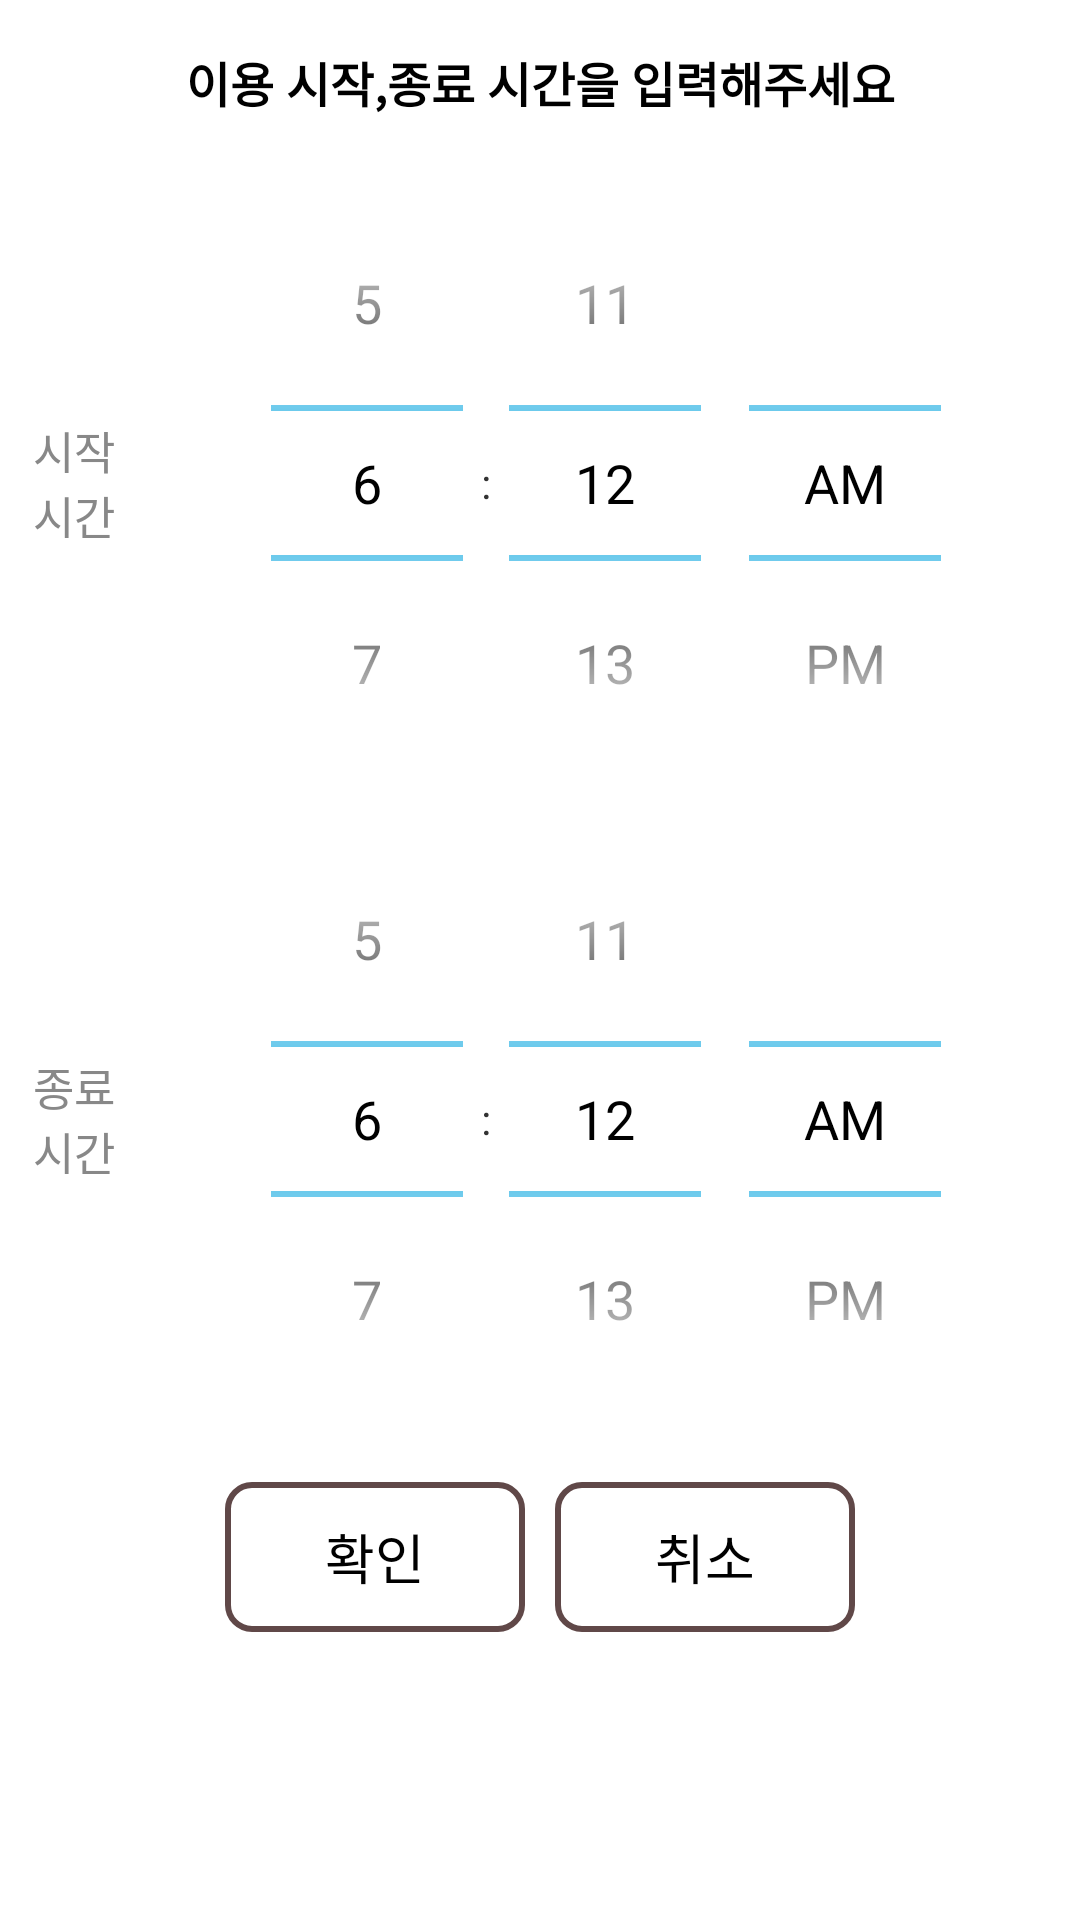

Layout XML and referenced resources for this Android screen:
<!-- AndroidManifest.xml: application theme AppTheme -->
<!-- res/layout/activity_routetimedialog.xml -->
<?xml version="1.0" encoding="utf-8"?>
<LinearLayout xmlns:android="http://schemas.android.com/apk/res/android"
    android:layout_width="match_parent"
    android:layout_height="match_parent"
    android:orientation="vertical">

    <LinearLayout
        android:layout_width="match_parent"
        android:layout_height="wrap_content"
        android:background="#ffffff"

        android:orientation="vertical">

        <TextView
            android:layout_width="match_parent"
            android:layout_height="55dp"
            android:background="@drawable/nav_title_bg"
            android:gravity="center"
            android:text="이용 시작,종료 시간을 입력해주세요"
            android:textColor="#000000"
            android:textSize="16dp"
            android:textStyle="bold" />

        <LinearLayout
            android:layout_width="match_parent"
            android:layout_height="wrap_content"
            android:orientation="horizontal">

            <TextView
                android:layout_width="0dp"
                android:layout_height="wrap_content"
                android:layout_gravity="center"
                android:layout_marginLeft="5dp"
                android:layout_weight="1"
                android:gravity="center"
                android:text="시작 시간"
                android:textColor="#888888"
                android:textSize="15dp" />

            <TimePicker
                android:id="@+id/start_time_picker"
                android:layout_width="0dp"
                android:layout_height="wrap_content"
                android:layout_gravity="center"
                android:layout_weight="8"
                android:theme="@android:style/Theme.Holo.Light" />
        </LinearLayout>

        <LinearLayout
            android:layout_width="match_parent"
            android:layout_height="wrap_content"
            android:orientation="horizontal">

            <TextView
                android:layout_width="0dp"
                android:layout_height="wrap_content"
                android:layout_gravity="center"
                android:layout_marginLeft="5dp"
                android:layout_weight="1"
                android:gravity="center"
                android:text="종료 시간"
                android:textColor="#888888"
                android:textSize="15dp" />

            <TimePicker
                android:id="@+id/end_time_picker"
                android:layout_width="0dp"
                android:layout_height="wrap_content"
                android:layout_gravity="center"
                android:layout_weight="8"
                android:theme="@android:style/Theme.Holo.Light" />
        </LinearLayout>


        <LinearLayout
            android:layout_width="match_parent"
            android:layout_height="wrap_content"
            android:layout_marginTop="10dp"
            android:gravity="center"
            android:orientation="horizontal">

            <Button
                android:id="@+id/ok_btn"
                android:layout_width="100dp"
                android:layout_height="50dp"
                android:layout_margin="5dp"
                android:background="@drawable/iot_btn_background"
                android:gravity="center"
                android:text="확인"
                android:textColor="#000000" />

            <Button
                android:id="@+id/cancel_btn"
                android:layout_width="100dp"
                android:layout_height="50dp"
                android:layout_margin="5dp"
                android:background="@drawable/iot_btn_background"
                android:gravity="center"
                android:text="취소"
                android:textColor="#000000" />
        </LinearLayout>
    </LinearLayout>

</LinearLayout>
<!-- resources referenced by this layout -->
<resources>
  <!-- drawable iot_btn_background (drawable) -->
  <?xml version="1.0" encoding="utf-8"?>
  <selector xmlns:android="http://schemas.android.com/apk/res/android">
      <item android:state_enabled="true" android:state_pressed="true">
          <shape>
              <solid android:color="#FF604848"/>
              <corners android:radius="8dp"/>
          </shape>
  
      </item>
      <item android:state_enabled="true" android:state_focused="false">
          <shape>
              <solid android:color="#ffffff"/>
              <corners android:radius="8dp"/>
              <stroke
                  android:width="2dp"
                  android:color="#FF604848"/>
          </shape>
      </item>
  </selector>
  <style name="AppTheme" parent="android:Theme.Holo.Light.DarkActionBar">
          <item name="android:actionBarStyle">@style/ActionBar</item>
      </style>
  <style name="ActionBar" parent="android:Widget.ActionBar">
          <item name="android:background">@color/actionbar_color</item>
          <item name="android:icon">@android:color/transparent</item>
          <item name="android:titleTextStyle">@style/ActionBar.TitleText</item>
      </style>
  <color name="actionbar_color">#FF604848</color>
  <style name="ActionBar.TitleText" parent="android:TextAppearance.Holo.Widget.ActionBar.Title">
          <item name="android:textColor">@android:color/white</item>
          <item name="android:textSize">18sp</item>
      </style>
</resources>
